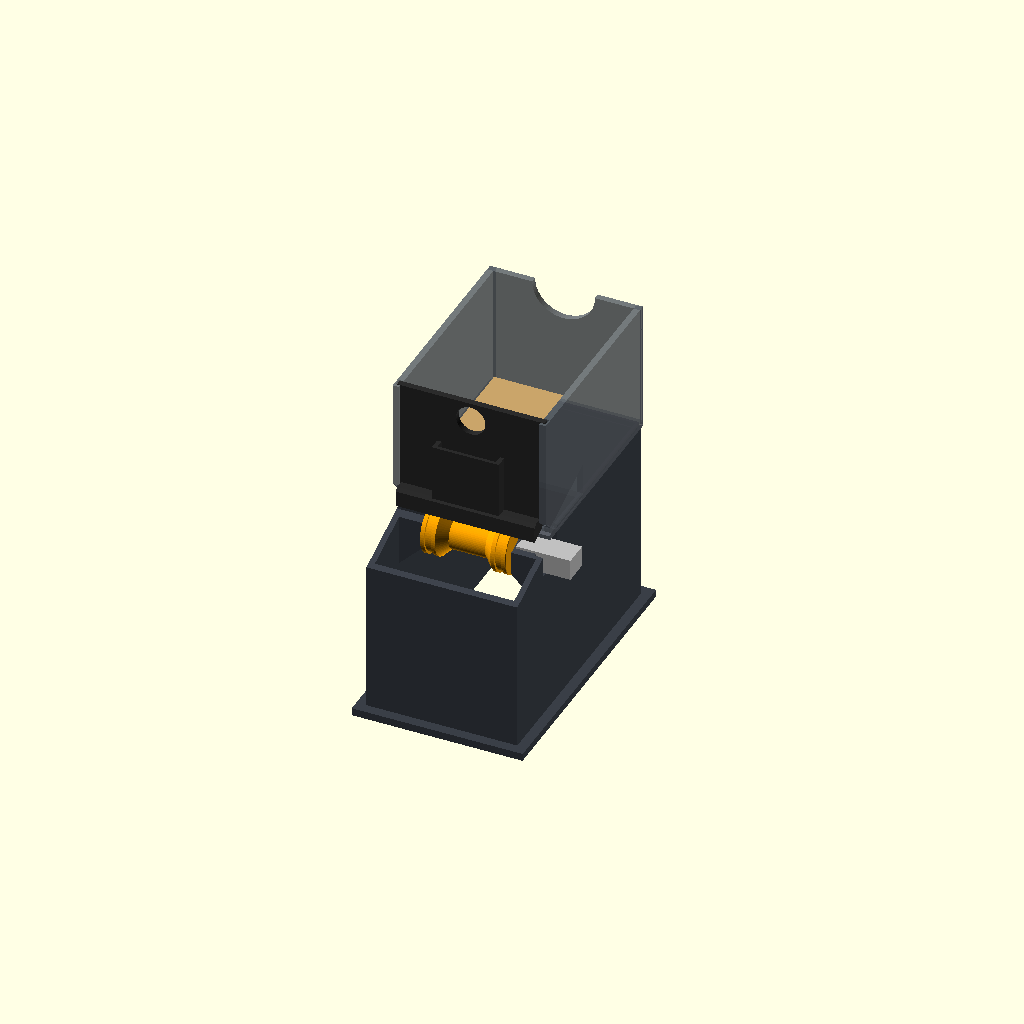
Cell 1 — every parameter at its default value.
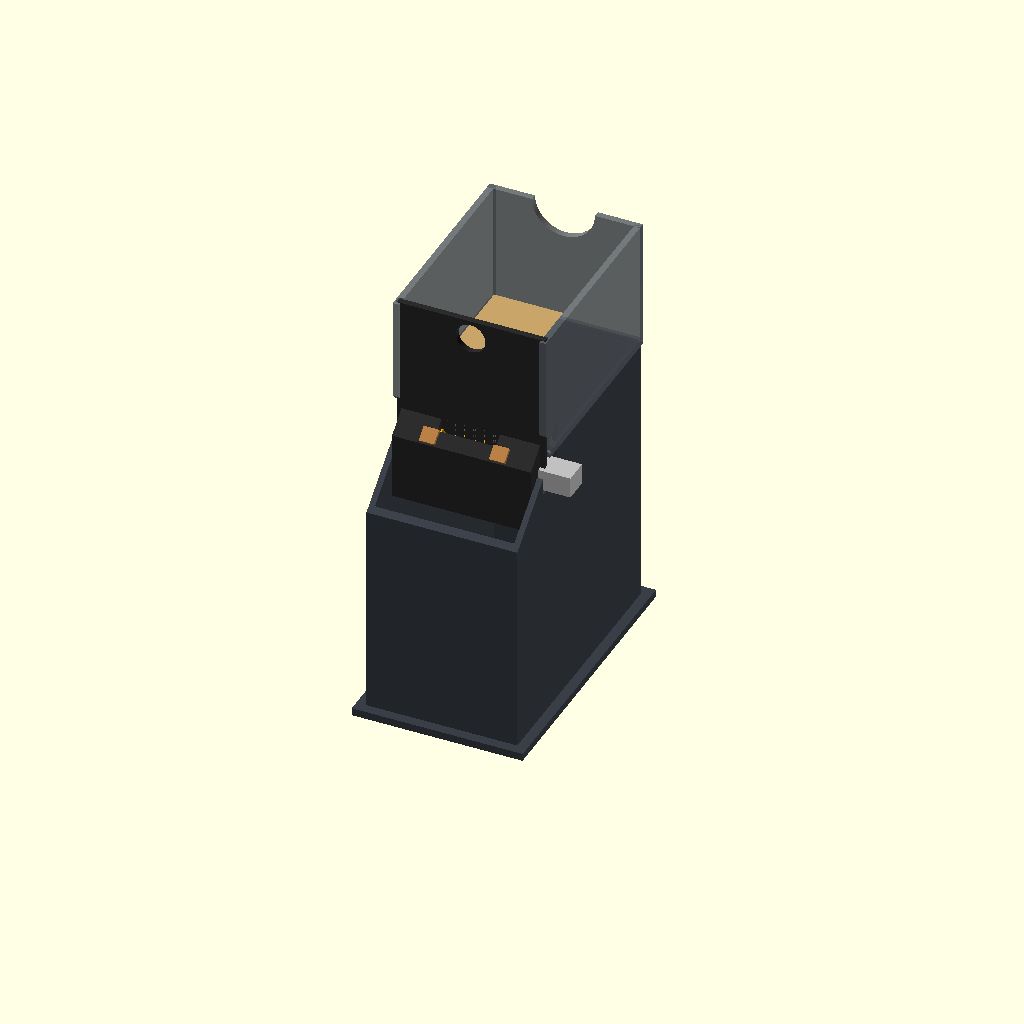
Cell 2 — bed_a set to 40, the other parameters unchanged.
All cells are drawn from one camera (rotation 55°, 0°, 25°, orthographic, colour scheme Cornfield), so only the parameter changes between them.
Source of the model, mtg-sorter/hardware/feeder4.scad:
// Feeder box v4 (2026-11-08): one card per feed, every time, everything built into the box.
//
// What was wrong with v2 (feeder.scad), from the camera tests:
//   - The wheels pushed the card 20 mm behind the gate, so each card's tail stayed under the stack
//     and hung there until the next feed dragged it out (0, 1 or 3 cards). The app's back-off hid it.
//   - The gate was a gap over the hopper floor, set with a thumb screw. A card is 0.3 mm thick, so
//     a few tenths either way meant two cards, or none and a grinding motor.
//   - The card left the hopper flat and dropped 5 mm onto the 20° bed, so it bent, caught and
//     landed crooked.
//
// v4, all in the box:
//   1. WHEELS AT THE MOUTH. The roller sits right under the front of the stack, on fixed bearings in
//      the stand (no hinged arm, no rubber band). The card is driven until its tail is clear of the
//      stack, so nothing is left hanging.
//   2. A SELF-SETTING SEPARATOR instead of a gap. A shoe drops into two slots in the box's front
//      cheeks and rests by its own weight on the wheels, with a friction pad over each wheel (cork).
//      The wheel grips the bottom card harder than the pad does, so it goes; the pad grips the second
//      card harder than the cards grip each other, so it stays. It works for any card thickness,
//      foils and curled cards included, and needs no setting. Coins in its pocket set the pressure.
//      The shoe slides straight up and down, so the card dragging under it can't pull it down
//      harder (it can't lock), and the stack leaning on it can't lift it.
//   3. THE CARD LEAVES ALONG THE BED. The wheels meet the pad 20° ahead of their top, so the card
//      comes out at the bed's own 20°, 0.8 mm above the PTFE tape lands: no drop, no bend, nothing
//      to catch on. The cheeks guide it straight into the bed's centring funnel.
//   4. The last cards feed too: the shoe presses them onto the wheels even when the stack is gone.
//   5. It can't move: the stand's foot closes over the bridge's 2 mm outline ridge (skirt + roof), and
//      the hopper sits on a ridge along the stand's walls in a groove under its floor. (The motor
//      dragged the whole old box forward.)
//
// Parts (set `part`, F6, F7). All print without supports, as exported (stl/feeder4_*.stl):
//   stand4    box on the bridge, holds the roller and motor (replaces the v2 stand and arm)
//   hopper4   floor, walls and the two front cheeks with the shoe slots (replaces the v2 hopper)
//   roller4   two O-ring wheels, 33.5 mm apart so they run between the bed's PTFE lands (100 % infill)
//   shoe4     the separator shoe with its coin pocket (100 % infill)
//   "assembly" shows it all with the scan bed v3.1 (preview only)
// Kept from v2: the N20 motor and its wires, the O-rings (20x3 or 22x3), weight_solid (feeder.scad).
// Goes with: bed_plate3 with the two wheel slots at its back edge (bed_chute.scad, bp3_wheel_slots).
//
// Coordinates as feeder.scad: x across, y = 0 at the inside of the hopper's front wall (+y towards
// the back), z = 0 on top of the bridge. enclosure.scad puts y = 0 at y 150 and z = 0 at z 111.

part = "assembly";
$fn = 64;

// --- The scan bed (bed_chute.scad), in these coordinates --------------------------------------
bed_a = 20;
bed_o = [54 - 150, 170 - 111];           // the bed's front edge, top of its base plate (y, z)
land_n = 2 + 0.8;                         // bed_plate3: face 2 mm over the base, lands 0.8 more
exit_n = land_n + 0.8;                    // the card leaves the wheels 0.8 mm above the lands
function bedpt(s, n) = [bed_o[0] + s * cos(bed_a) - n * sin(bed_a), bed_o[1] + s * sin(bed_a) + n * cos(bed_a)];
function bed_s(y, n) = (y - bed_o[0] + n * sin(bed_a)) / cos(bed_a);   // s where the line n crosses y

// --- Cards and box ----------------------------------------------------------------------------
card_w = 63;  card_l = 88;
wall = 3;
in_w = card_w + 4;                        // 67
in_l = card_l + 4;                        // 92
out_w = in_w + 2 * wall;                  // 73 (the bridge fence and the deck's hopper well still fit)
hopper_h = 60;                            // about 180 cards
floor_t = 3;
// The bridge's fence (enclosure.scad) is 73.6 x 128.6 inside, around y -33.3 .. 95.3. The v2 stand was
// 73 x 128, 0.3 mm each side, so with the first layer's squish it didn't drop in. v4: 72 x 127,
// 0.8 mm each side, and a 0.8 mm chamfer round the bottom edge.
fence = [73.6, 128.6];  fence_yc = 31;
stand_w = fence[0] - 1.6;                 // 72
stand_l = fence[1] - 1.6;                 // 127
stand_y0 = fence_yc - stand_l / 2;        // -32.5
stand_y1 = stand_y0 + stand_l;            // 94.5
stand_wall = 2.75;                        // inside stays x +-33.25
foot_ch = 0.8;
// The fence itself is a 2 mm wall, 2 mm tall. The motor's pull could tip the old box over it and slide
// it forward, so the v4 foot closes over it: a skirt outside the fence and a roof over its top join the
// stand's walls, so the box can only come out straight up.
fence_t = 2;  fence_h = 2;
skirt_gap = 0.4;  skirt_t = 1.6;  roof_z = [fence_h + 0.4, fence_h + 2];
// The hopper sits on a ridge that runs along the top of the stand's side and back walls, in a groove
// under its floor (the hopper locks onto it; replaces v2's four 2 mm pegs), so it can't slide on the stand either.
ridge_w = 1.4;  ridge_h = 2.4;  groove_c = 0.3;

// --- Roller (same O-rings as v2: 3 mm cord over a 23 mm groove) --------------------------------
oring = 3;  groove_root = 23;
wheel_d = groove_root + 2;                // flanks
R = groove_root / 2 + oring;              // 14.5 over the O-rings
core_d = 16;
wheel_x = 16.75;                          // between the bed's lands (x 9 and 24.5, 7.5 wide at the foot)
wheel_w = 7;
stub_d = 5;  shaft_len = 9;
roller_x0 = -wheel_x - wheel_w / 2;       // -20.25: the left wheel's outer face
roller_x1 = 20.5;                         // motor end
gear_face_x = 22.5;
n20_w = 12.4;  n20_h = 10.4;  n20_len = 26;

// --- Where the wheels go ----------------------------------------------------------------------
// The wheels' top is 1 mm inside the stack's front edge (y = 0), so they drive the bottom card from
// under the stack. The nip (where the pad presses) is 20° ahead of the top, so the card leaves
// along the bed's slope; that point sits on the line exit_n.
nip_y = 1 - R * sin(bed_a);               // -3.96
nip_s = bed_s(nip_y, exit_n);             // 99.3 mm up the bed
nip = bedpt(nip_s, exit_n);               // (y, z) = (-3.96, 96.3)
wc = [nip[0] + R * sin(bed_a), nip[1] - R * cos(bed_a)];   // wheel axis (y, z) = (1.0, 82.7)
poke = 2.2;                               // wheels stand this far above the floor
floor_top = wc[1] + R - poke;             // 95.0
stand_h = floor_top - floor_t;            // 92.0

// --- The shoe: the box's front wall, sliding up and down ----------------------------------------
// Built in the pad's frame: d along the bed, up the slope, from the nip (+d = into the hopper);
// v square to the bed from the pad line (the card's underside at the nip).
function shoept(d, v) = [nip[0] + d * cos(bed_a) - v * sin(bed_a), nip[1] + d * sin(bed_a) + v * cos(bed_a)];
pad_x0 = wheel_x - 4;  pad_x1 = wheel_x + 4;   // pad pockets over each wheel, x 12.75 .. 20.75
pad_d0 = -4.5;  pad_d1 = 3.0;             // ... and along the bed
pad_t = 1.6;                              // cork 1.5 - 2 mm, glued in a 1 mm pocket
bar_v = 0.6;                              // the shoe's underside (with pads in, it rests on them)
pocket = 1.0;
lead_v = 1.2;                             // the underside rises to this at the back face (lead-in)
d_back = (0 - nip[0]) / cos(bed_a);       // 4.2: the shoe's back face is the hopper's inside front (y = 0)
d_front = -5;
shoe_half = in_w / 2 - 0.4;               // 33.1
shoe_t = 3;                               // the wall part, y -3 .. 0
bar_top = 104;                            // the bar under the wall reaches forward to d_front up to here
top_z = floor_top + hopper_h;             // 155, flush with the side walls
tongue_y = [-2.8, 0];                     // tongues on both ends, the full height of the shoe
tongue_z0 = 102;
tongue_out = 2.1;                         // into the side walls' slots
box_half = 16;  box_y0 = -8.6;  box_z = [bar_top - 0.01, 131];   // coin box on the front face
coin_y = [-7.0, -3.0];  coin_half = 13.9; // two loonies or three quarters, standing up

// --- Slots in the side walls ---------------------------------------------------------------
lip_y0 = -4.6;                            // the side walls run this far forward, in front of the slot
cut_n = exit_n + 0.6;                     // in front of the floor everything stays above this bed line
slot_y = [tongue_y[0] - 0.35, tongue_y[1] + 0.35];
slot_x1 = in_w / 2 + tongue_out + 0.25;   // 0.9 mm of side wall left outside the slot
slot_bot = tongue_z0 - 1.6;               // with no roller in, the shoe drops 1.6 mm at most

module rbox(p, s) { translate(p) cube(s); }
module yz(x0, t) { translate([x0, 0, 0]) rotate([90, 0, 90]) linear_extrude(t) children(); }
// the space below (under_bed) or above (over_bed) the bed-parallel line n, in front of y = y1
module bed_side_of(n, y1, up) {
    a = bedpt(-50, n);  b = bedpt(140, n);  e = up ? 400 : -50;
    intersection() {
        yz(-100, 200) polygon([a, b, [b[0], e], [a[0], e]]);
        rbox([-100, -200, -100], [200, 200 + y1, 600]);
    }
}
module under_bed(n, y1 = 0) bed_side_of(n, y1, false);
module over_bed(n, y1 = 0) bed_side_of(n, y1, true);

// ============================ ROLLER ==========================================
module roller4_body() {
    // (x, r) profile: stub, left wheel, core, right wheel cut off by the motor end
    function wheel(c) = [[c - wheel_w / 2, wheel_d / 2], [c - 1.6, wheel_d / 2], [c - 1.6, groove_root / 2],
                         [c + 1.6, groove_root / 2], [c + 1.6, wheel_d / 2], [c + wheel_w / 2, wheel_d / 2]];
    pts = concat([[roller_x0 - 4, 0], [roller_x0 - 4, stub_d / 2], [roller_x0, stub_d / 2]],
                 wheel(-wheel_x),
                 [[-wheel_x + wheel_w / 2 + (wheel_d - core_d) / 2, core_d / 2],      // 45° in towards the core
                  [wheel_x - wheel_w / 2 - (wheel_d - core_d) / 2, core_d / 2]],
                 wheel(wheel_x),
                 [[roller_x1, wheel_d / 2 - 0.25], [roller_x1, 0]]);
    difference() {
        rotate([0, 90, 0]) rotate_extrude() polygon([for (p = pts) [p[1], p[0]]]);
        translate([roller_x1 - shaft_len + 1, 0, 0]) rotate([0, 90, 0]) intersection() {
            cylinder(d = 3.15, h = shaft_len + 1, $fn = 32);
            translate([-2, -1.65, 0]) cube([4, 3.3, shaft_len + 1]);
        }
    }
}
module roller4() translate([0, wc[0], wc[1]]) roller4_body();
// the space a turning wheel sweeps (for the clash checks and the slots)
module wheel_sweep(c = 0) translate([0, wc[0], wc[1]]) for (x = [-wheel_x, wheel_x])
    translate([x - wheel_w / 2 - c, 0, 0]) rotate([0, 90, 0]) cylinder(r = R + c, h = wheel_w + 2 * c);

// ============================ STAND ===========================================
module stand4() {
    sw = stand_w / 2;
    difference() {
        union() {
            difference() {
                hull() {
                    rbox([-sw + foot_ch, stand_y0 + foot_ch, 0], [stand_w - 2 * foot_ch, stand_l - 2 * foot_ch, 0.01]);
                    rbox([-sw, stand_y0, foot_ch], [stand_w, stand_l, stand_h - foot_ch]);
                }
                rbox([-sw + stand_wall, stand_y0 + stand_wall, -1], [stand_w - 2 * stand_wall, stand_l - 2 * stand_wall, stand_h + 2]);
            }
            // the foot that closes over the bridge's fence: skirt outside it, roof over it
            foot_cap();
            // the ridge the hopper sits on (sides and back; the right side starts behind the motor slot)
            ridge();
            // left bearing block for the roller's stub, 45° underneath so it prints without support
            bw = sw - stand_wall + 0.01 - 21;
            hull() {
                rbox([-21 - bw, wc[0] - 6, wc[1] - 8], [bw, 12, stand_h - wc[1] + 8]);
                rbox([-21 - bw, wc[0] - 6, wc[1] - 8 - bw], [0.01, 12, 1]);
            }
            // motor cradle on the right: the gearbox lies in a channel, 45° underneath
            cz = wc[1] - n20_h / 2 - 2.5;
            hull() {
                rbox([21, wc[0] - n20_w / 2 - 2.5, cz], [bw, n20_w + 5, stand_h - cz]);
                rbox([21 + bw - 0.01, wc[0] - n20_w / 2 - 2.5, cz - bw], [0.01, n20_w + 5, 1]);
            }
        }
        // under the scan bed: 2 mm below its underside (its base plate is 3 mm thick)
        over_bed(-3 - 2, 0.5);
        // stub slot, open at the top through a 4.6 mm snap
        translate([-sw, wc[0], wc[1]]) rotate([0, 90, 0]) cylinder(d = stub_d + 0.6, h = sw - 21 - 0.5);
        hull() {
            translate([-sw, wc[0], wc[1] + 1.5]) rotate([0, 90, 0]) cylinder(d = 4.6, h = sw - 21 - 0.5);
            translate([-sw, wc[0], stand_h + 1]) rotate([0, 90, 0]) cylinder(d = 4.6, h = sw - 21 - 0.5);
        }
        // the roller's turning room next to the blocks
        translate([-21.6, wc[0], wc[1]]) rotate([0, 90, 0]) cylinder(r = wheel_d / 2 + 1, h = 43.2);
        // gearbox channel, open at the top, and on out through the right wall for the motor
        rbox([gear_face_x, wc[0] - n20_w / 2, wc[1] - n20_h / 2], [30, n20_w, 40]);
        rbox([sw - stand_wall - 1, wc[0] - n20_w / 2 - 1, wc[1] - n20_h / 2 - 1], [stand_wall + 2, n20_w + 2, 40]);
        // hole in the channel's end wall for the gearbox boss and shaft
        translate([gear_face_x - 3, wc[0], wc[1]]) rotate([0, 90, 0]) cylinder(d = 5, h = 4);
        // M2 x 8 from the back pinches the gearbox against the front of the channel
        translate([28, wc[0] + n20_w / 2 - 1, wc[1]]) rotate([-90, 0, 0]) cylinder(d = 1.8, h = 10);
    }
}

module foot_cap() {
    fo = [fence[0] + 2 * fence_t, fence[1] + 2 * fence_t];      // the fence's outside, 77.6 x 132.6
    si = [fo[0] + 2 * skirt_gap, fo[1] + 2 * skirt_gap];
    so = [si[0] + 2 * skirt_t, si[1] + 2 * skirt_t];             // 81.6 x 136.6
    translate([0, fence_yc, 0]) difference() {
        hull() {
            translate([0, 0, 0.5]) linear_extrude(roof_z[1] - 0.5) square(so, center = true);
            linear_extrude(0.01) square([so[0] - 1, so[1] - 1], center = true);
        }
        translate([0, 0, -1]) linear_extrude(roof_z[0] + 1) square(si, center = true);
        translate([0, 0, -1]) linear_extrude(roof_z[1] + 2) square([stand_w - 2 * stand_wall, stand_l - 2 * stand_wall], center = true);
    }
}
ridge_x = stand_w / 2 - stand_wall / 2;          // 34.6, the middle of the side walls
ridge_yb = stand_y1 - stand_wall / 2;            // 93.1, the middle of the back wall
ridge_y0 = [2, wc[0] + n20_w / 2 + 2];           // left / right side start (in front: the stand is cut under the bed)
module ridge(c = 0, h = ridge_h) {
    for (i = [0, 1]) let (x = i == 0 ? -ridge_x : ridge_x)
        rbox([x - ridge_w / 2 - c, ridge_y0[i] - c, stand_h - 0.01], [ridge_w + 2 * c, ridge_yb - ridge_y0[i] + ridge_w / 2 + 2 * c, h]);
    rbox([-ridge_x - ridge_w / 2 - c, ridge_yb - ridge_w / 2 - c, stand_h - 0.01], [2 * ridge_x + ridge_w + 2 * c, ridge_w + 2 * c, h]);
}

// ============================ HOPPER ==========================================
// Floor, side walls and back. Its front wall is the shoe, which drops into the two slots at the
// front of the side walls.
module hopper4() {
    z0 = stand_h;
    difference() {
        union() {
            rbox([-out_w / 2, 0, z0], [out_w, in_l + wall, floor_t]);                                  // floor
            for (x = [-out_w / 2, in_w / 2]) rbox([x, lip_y0, z0], [wall, in_l + wall - lip_y0, floor_t + hopper_h]);
            rbox([-out_w / 2, in_l, z0], [out_w, wall, floor_t + hopper_h]);                            // back
        }
        // in front of the floor, everything stays above the bed (outside the card, 0.6 mm over its path)
        under_bed(cut_n, 0);
        // ... and the lips' undersides rise at 45° from there, so they print without support
        lz = bedpt(bed_s(0, cut_n), cut_n)[1];
        yz(-out_w, 2 * out_w) polygon([[0.01, lz], [-20, lz + 20.01], [-20, 0], [0.01, 0]]);
        // the wheel slots
        for (x = [-wheel_x, wheel_x]) rbox([x - wheel_w / 2 - 1, -1, z0 - 1], [wheel_w + 2, 14, floor_t + 2]);
        // floor's front top edge rounded off
        translate([0, 0, z0 + floor_t]) rotate([45, 0, 0]) cube([2 * out_w, 1.6, 1.6], center = true);
        // the shoe slots, open at the top
        for (m = [0, 1]) mirror([m, 0, 0]) rbox([in_w / 2 - 1, slot_y[0], slot_bot], [slot_x1 - in_w / 2 + 1, slot_y[1] - slot_y[0], 100]);
        // the groove for the stand's ridge
        ridge(groove_c, ridge_h + 0.4);
        // thumb notch in the back wall, to lift the weight out
        translate([0, in_l - 1, floor_top + hopper_h]) rotate([-90, 0, 0]) cylinder(r = 15, h = wall + 2);
    }
}

// ============================ SHOE ============================================
// The hopper's front wall, with the separator bar along its bottom edge. Its tongues slide in the
// side walls' slots, so it only moves straight up and down. Prints on its back face, as exported.
function shoe_under(d) = d <= pad_d1 ? bar_v : bar_v + (lead_v - bar_v) * (d - pad_d1) / (d_back - pad_d1);
module shoe4() {
    sec = [shoept(d_front, shoe_under(d_front)), shoept(pad_d1, shoe_under(pad_d1)), shoept(d_back, lead_v),
           [0, top_z], [-shoe_t, top_z], [-shoe_t, bar_top], [shoept(d_front, 0)[0] + 1.5, bar_top],
           [shoept(d_front, 0)[0], bar_top - 1.5]];
    difference() {
        union() {
            yz(-shoe_half, 2 * shoe_half) polygon(sec);
            // tongues
            for (m = [0, 1]) mirror([m, 0, 0])
                rbox([shoe_half - 0.01, tongue_y[0], tongue_z0], [tongue_out + 0.01, tongue_y[1] - tongue_y[0], top_z - tongue_z0]);
            // coin box on the front face
            rbox([-box_half, box_y0, box_z[0]], [2 * box_half, -shoe_t - box_y0 + 0.01, box_z[1] - box_z[0]]);
        }
        // pad pockets over the wheels
        for (m = [0, 1]) mirror([m, 0, 0]) yz(pad_x0, pad_x1 - pad_x0)
            polygon([shoept(pad_d0, -1), shoept(pad_d1, -1), shoept(pad_d1, bar_v + pocket), shoept(pad_d0, bar_v + pocket)]);
        // coin pocket, open at the top
        rbox([-coin_half, coin_y[0], box_z[0] + 2], [2 * coin_half, coin_y[1] - coin_y[0], 40]);
        // finger hole near the top to lift the shoe out
        translate([0, 1, top_z - 9]) rotate([90, 0, 0]) cylinder(d = 14, h = shoe_t + 2);
    }
}
module pads() color("#b07a43") for (m = [0, 1]) mirror([m, 0, 0]) yz(pad_x0 + 0.3, pad_x1 - pad_x0 - 0.6)
    polygon([shoept(pad_d0 + 0.3, bar_v + pocket - pad_t), shoept(pad_d1 - 0.3, bar_v + pocket - pad_t),
             shoept(pad_d1 - 0.3, bar_v + pocket), shoept(pad_d0 + 0.3, bar_v + pocket)]);
// with 1.6 mm pads the shoe sits with the pad faces on the pad line (v = 0)

// ============================ OUTPUT ==========================================
if (part == "stand4") stand4();
else if (part == "hopper4") translate([0, 0, -stand_h]) hopper4();
else if (part == "roller4") translate([0, 0, roller_x1]) rotate([0, 90, 0]) roller4_body();
else if (part == "shoe4") rotate([-90, 0, 0]) shoe4();    // back face (y = 0) on the plate
else if (part == "none") { }
else assembly4();

module assembly4() {
    color("#3a3f47") stand4();
    color("orange") roller4();
    color("#5a6068", 0.6) hopper4();
    color("#2b2b2b") shoe4();
    pads();
    color("silver") translate([gear_face_x, wc[0] - n20_w / 2 + 0.2, wc[1] - n20_h / 2 + 0.2]) cube([n20_len, n20_w - 0.4, n20_h - 0.4]);
    color("#c9a46a") for (i = [0:14]) translate([-card_w / 2, 0.5, floor_top + poke + 0.32 * i]) cube([card_w, card_l, 0.3]);
}
Customizer parameters (derived from the source; name, type, default, range or options):
part: string, default "assembly"
bed_a: number, default 20
